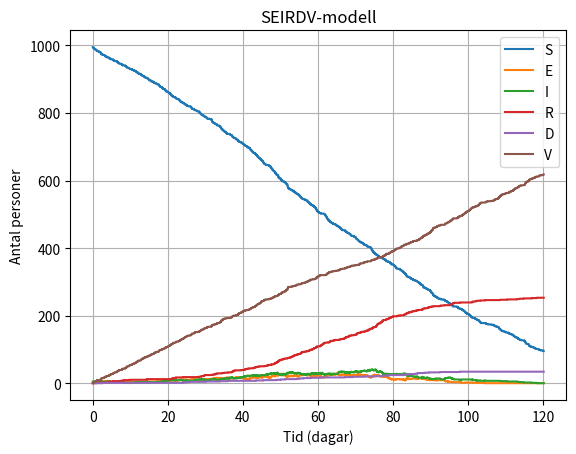

This figure's Python source:
import numpy as np
import random
import matplotlib.pyplot as plt

def stoch():
    return np.array([
    [-1,  1,  0,  0,  0,  0],  
    [ 0, -1,  1,  0,  0,  0],  
    [ 0,  0, -1,  1,  0,  0],  
    [ 0,  0, -1,  0,  1,  0],  
    [-1,  0,  0,  0,  0,  1]   
])

def prop(X, coeff):
    S, E, I, R, D, V = X
    beta, alpha, gamma, mu, v, N = coeff

    p1 = beta * S * I / N
    p2 = alpha * E
    p3 = gamma * I
    p4 = mu * I
    if S > 0:
        p5 = v 
    else: 
        p5 = 0

    return np.array([p1, p2, p3, p4, p5])

N = 1000
beta = 0.3
alpha = 1/5
gamma = 1/7
mu = 0.02
v = 5

X0 = np.array([995, 0, 5, 0, 0, 0])
t_span = [0, 120]

coeff = [beta, alpha, gamma, mu, v, N]

def SSA(prop,stoch,X0,tspan,coeff):
    tvec=np.zeros(1)
    tvec[0]=tspan[0]
    Xarr=np.zeros([1,len(X0)])
    Xarr[0,:]=X0
    t=tvec[0]
    X=X0
    sMat=stoch()
    while t<tspan[1]:
        re=prop(X,coeff)
        a0=sum(re)
        if a0>1e-10:
            # Bestäm reaktionstid
            r1=random.random()
            tau=-np.log(r1)/a0
            t+=tau
            tvec=np.append(tvec,t)
            # Bestäm vilken reaktion
            r2=random.random()
            cre=np.cumsum(re)
            cre=cre/cre[-1]
            r=0
            while cre[r]<r2:
                r+=1
            X=X+sMat[r,:]
            Xarr=np.vstack([Xarr,X])
        else: # Alla reaktionshastigheter 0
            print('Simuleringen avslutad vid t=', t)
            return tvec, Xarr
    return tvec, Xarr

t, X = SSA(prop, stoch, X0, t_span, coeff)

plt.step(t, X[:, 0], where="post", label="S")
plt.step(t, X[:, 1], where="post", label="E")
plt.step(t, X[:, 2], where="post", label="I")
plt.step(t, X[:, 3], where="post", label="R")
plt.step(t, X[:, 4], where="post", label="D")
plt.step(t, X[:, 5], where="post", label="V")

plt.xlabel("Tid (dagar)")
plt.ylabel("Antal personer")
plt.title("SEIRDV-modell")
plt.legend()
plt.grid()
plt.show()
